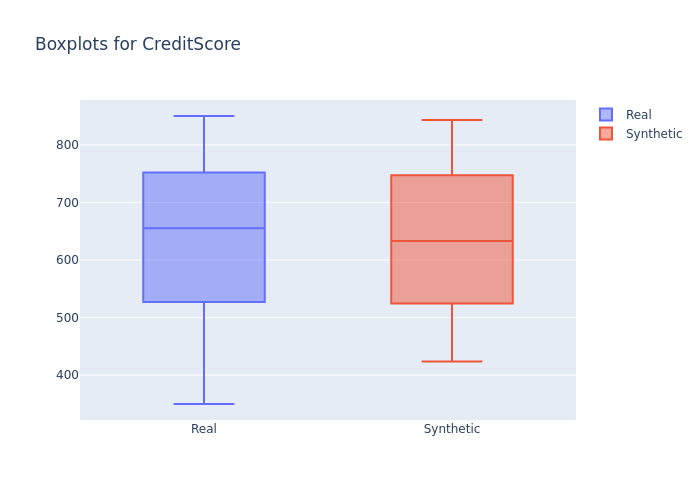

Source data for this figure (header and first rows):
min, 1st_quantile, mean, median, 3rd_quantile, max
350, 586.0, 651.9, 655.0, 719.2, 850
424, 558.0, 633.2, 633.0, 715.0, 843
